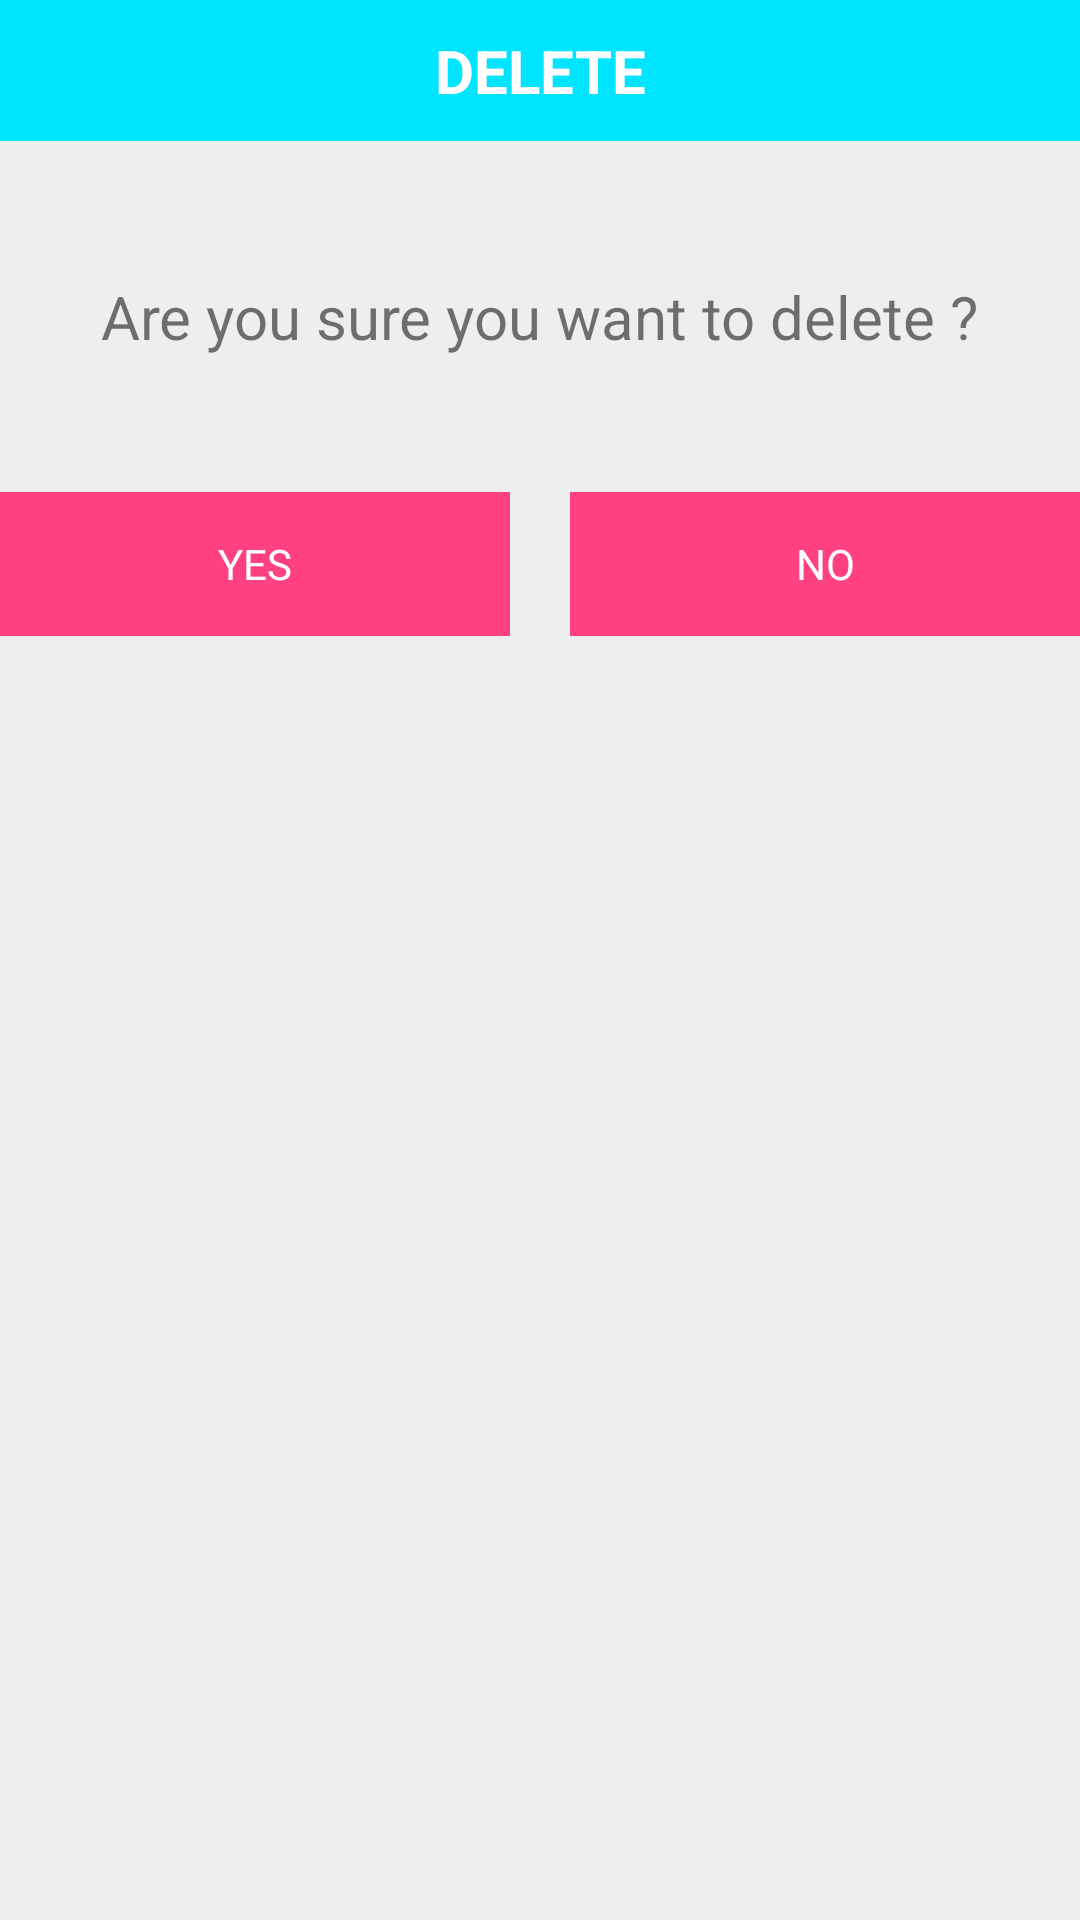

Reconstruct the res/layout file that produces this screen, plus the resources it refers to.
<!-- AndroidManifest.xml: application theme DefaultTheme -->
<!-- res/layout/dialog_deleting.xml -->
<?xml version="1.0" encoding="utf-8"?>
<LinearLayout xmlns:android="http://schemas.android.com/apk/res/android"
    android:layout_width="match_parent"
    android:layout_height="wrap_content"
    android:orientation="vertical">

    <TextView
        android:id="@+id/textView22"
        android:layout_width="match_parent"
        android:layout_height="wrap_content"
        android:layout_gravity="center"
        android:background="?attr/colorPrimary"
        android:gravity="center"
        android:padding="@dimen/default_padding"
        android:text="@string/delete"
        android:textAllCaps="true"
        android:textColor="@color/white"
        android:textSize="@dimen/default_text_size"
        android:textStyle="bold" />

    <TextView
        android:layout_width="wrap_content"
        android:layout_height="wrap_content"
        android:layout_gravity="center"
        android:layout_marginBottom="@dimen/default_margin"
        android:layout_marginTop="@dimen/default_margin"
        android:padding="@dimen/default_padding"
        android:text="@string/delete_notify"
        android:textSize="@dimen/default_text_size" />

    <LinearLayout
        android:layout_width="match_parent"
        android:layout_height="wrap_content"
        android:orientation="horizontal"
        android:weightSum="2">

        <Button
            android:id="@+id/dialog_button_yes"
            style="@style/Widget.AppCompat.Button.Borderless"
            android:layout_width="wrap_content"
            android:layout_height="wrap_content"
            android:layout_marginRight="@dimen/default_padding"
            android:layout_marginEnd="@dimen/default_padding"
            android:layout_weight="1"
            android:background="?attr/colorAccent"
            android:fontFamily="sans-serif"
            android:text="@string/agree"
            android:textColor="@color/white" />

        <Button
            android:id="@+id/dialog_button_no"
            style="@style/Widget.AppCompat.Button.Borderless"
            android:layout_width="wrap_content"
            android:layout_height="wrap_content"
            android:layout_marginLeft="@dimen/default_padding"
            android:layout_marginStart="@dimen/default_padding"
            android:layout_weight="1"
            android:background="?attr/colorAccent"
            android:fontFamily="sans-serif"
            android:text="@string/disagree"
            android:textColor="@color/white" />

    </LinearLayout>

</LinearLayout>
<!-- resources referenced by this layout -->
<resources>
  <color name="white">#ffffff</color>
  <dimen name="default_margin">35dp</dimen>
  <dimen name="default_padding">10dp</dimen>
  <dimen name="default_text_size">20sp</dimen>
  <string name="agree">Yes</string>
  <string name="delete">Delete</string>
  <string name="delete_notify">Are you sure you want to delete ?</string>
  <string name="disagree">No</string>
  <style name="DefaultTheme" parent="Theme.AppCompat.Light.NoActionBar">
          <item name="colorPrimary">@color/colorPrimary</item>
          <item name="colorPrimaryDark">@color/colorPrimaryDark</item>
          <item name="colorAccent">@color/colorAccent</item>
          <item name="android:colorBackground">@color/colorPrimary_light</item>
      </style>
  <color name="colorPrimary">#ff00e5ff</color>
  <color name="colorPrimaryDark">#8800b2cc</color>
  <color name="colorAccent">#ff4081</color>
  <color name="colorPrimary_light">#ffeeeeee</color>
</resources>
